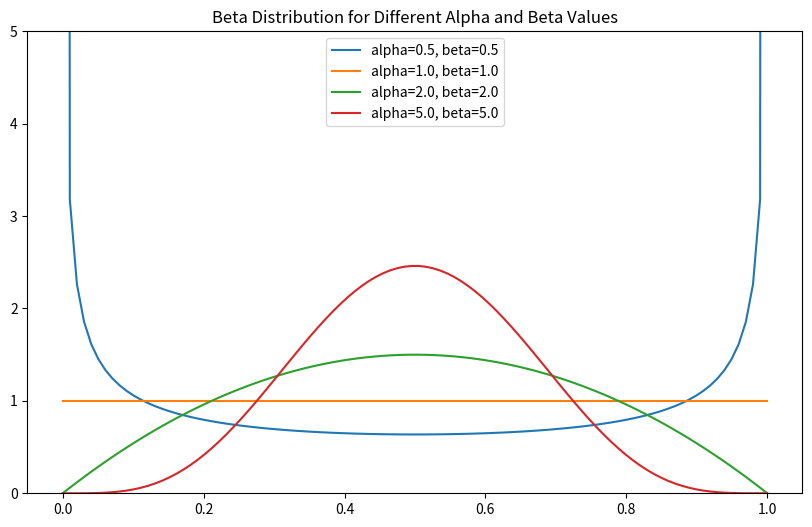

The script that saved this image:
''' Beta distribution 
a pdf which is defined on the interval [0, 1] and is parameterized by two positive shape parameters, alpha and beta. Relies on the Beta function, which relies on the Gamma function. Implementation given below'''

import numpy as np
import matplotlib.pyplot as plt
from scipy.special import gamma

# manual implementation of beta function, and beta distribution using numpy
# Note: for practical reasons, I use gamma function from scipy (involves some approximation probably through Lanczos approximation or Stirling's approximation)    

def beta_function(alpha, beta):
    """Beta function using the gamma function"""
    return gamma(alpha) * gamma(beta) / gamma(alpha + beta)

def beta_distribution(x, alpha, beta):
    """Beta distribution pdf for a given x, alpha, and beta"""
    if x < 0 or x > 1:
        raise ValueError("x must be in the interval [0, 1]")
    return (x ** (alpha - 1)) * ((1 - x) ** (beta - 1)) / beta_function(alpha, beta)


def main():
    # plot beta distribution for multiple values of alpha and beta
    alpha = [0.5, 1.0, 2.0, 5.0]
    beta = [0.5, 1.0, 2.0, 5.0]
    # note: need to avoid division by zero by avoiding x=0 and x=1 in the plot
    x_values = np.linspace(1e-5, 1 - 1e-5, 100)
    plt.figure(figsize=(10, 6))
    plt.ylim(0, 5)
    for a, b in zip(alpha, beta):
        pdf_values = [beta_distribution(x, a, b) for x in x_values]
        plt.plot(x_values, pdf_values, label=f'alpha={a}, beta={b}')
    plt.legend()
    plt.title('Beta Distribution for Different Alpha and Beta Values')
    plt.show()
    
if __name__ == "__main__":
    main()